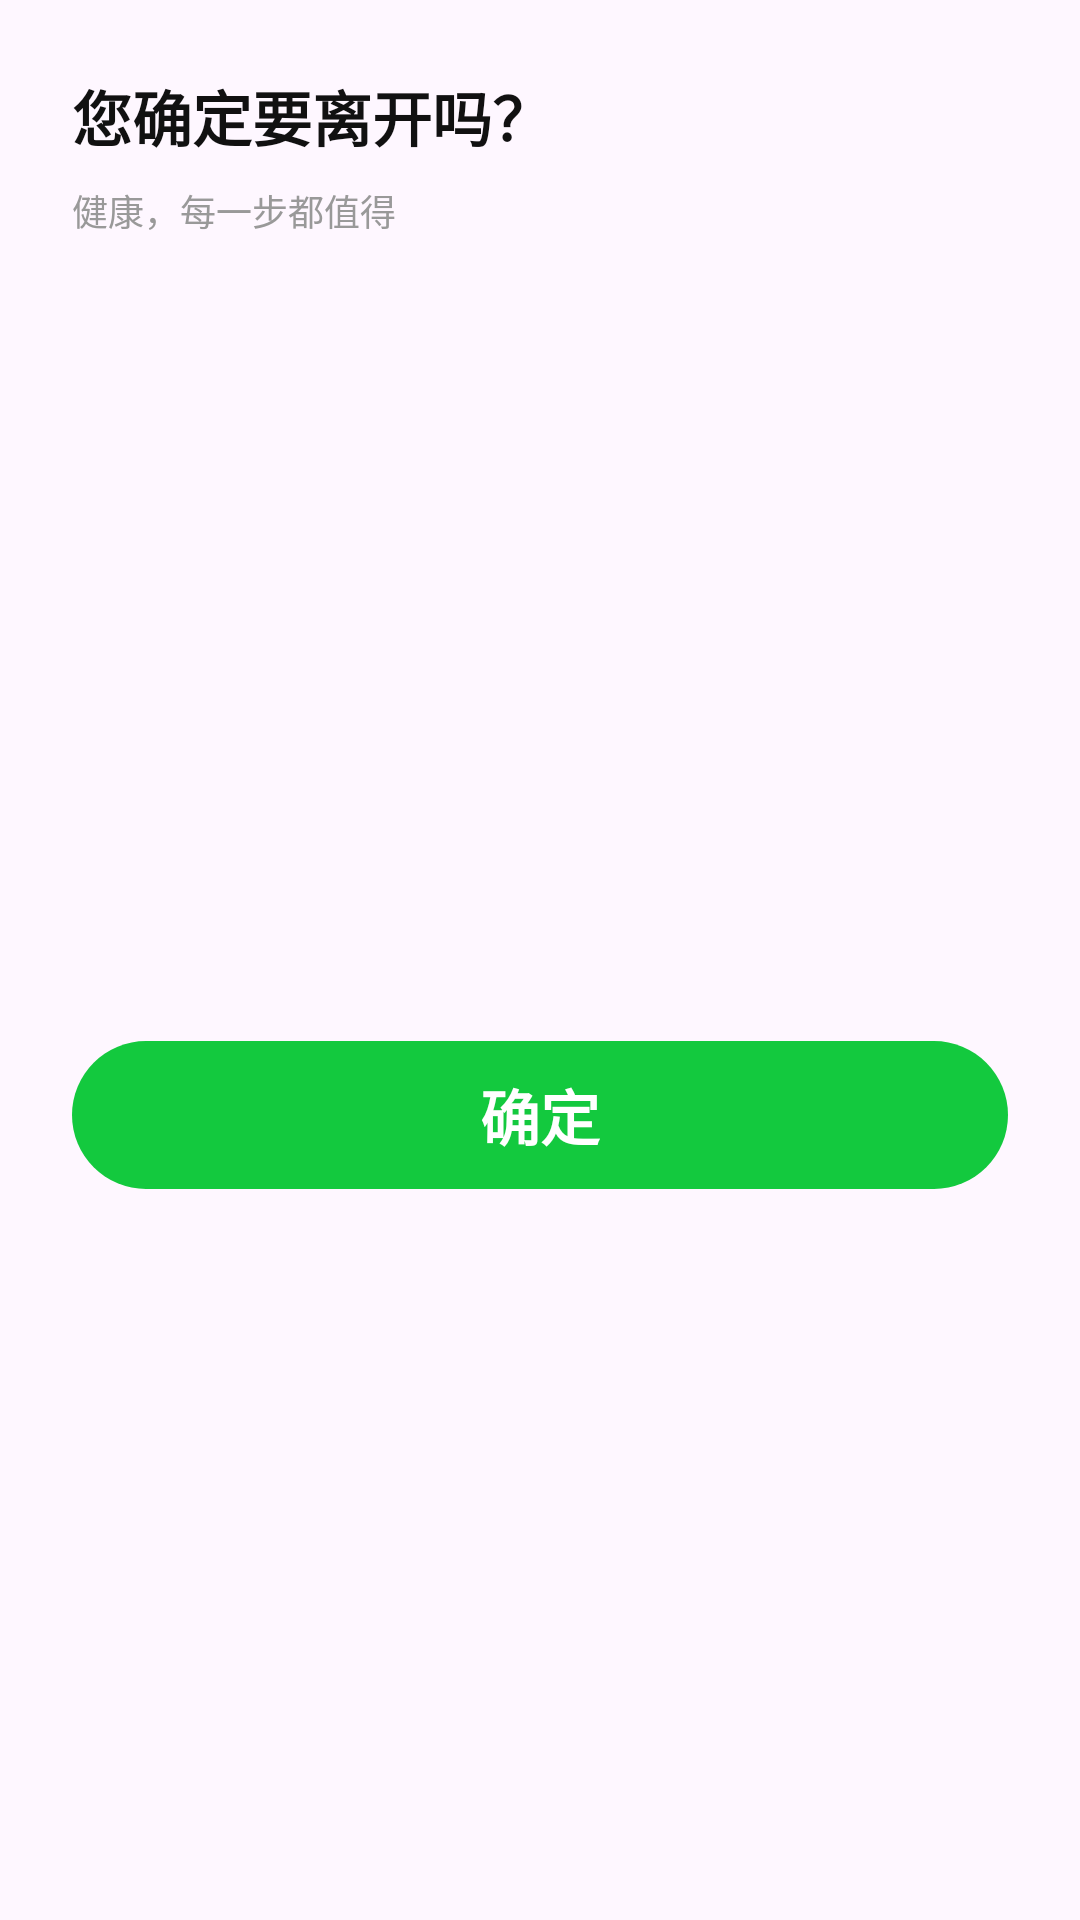

Android layout source for this screen:
<!-- AndroidManifest.xml: application theme Theme.AtomStep -->
<!-- res/layout/dialog_app_out.xml -->
<?xml version="1.0" encoding="utf-8"?>
<layout xmlns:android="http://schemas.android.com/apk/res/android"
    xmlns:app="http://schemas.android.com/apk/res-auto">

    <data>

    </data>

    <androidx.constraintlayout.widget.ConstraintLayout
        android:layout_width="match_parent"
        android:layout_height="wrap_content">
        <TextView
            android:id="@+id/tv_title"
            android:layout_width="wrap_content"
            android:layout_height="wrap_content"
            android:layout_marginHorizontal="@dimen/dp_24"
            android:layout_marginTop="@dimen/dp_24"
            android:text="您确定要离开吗？"
            android:textSize="@dimen/sp_20"
            android:textStyle="bold"
            android:textColor="@color/color_text_title"
            app:layout_constraintEnd_toEndOf="parent"
            app:layout_constraintHorizontal_bias="0"
            app:layout_constraintStart_toStartOf="parent"
            app:layout_constraintTop_toTopOf="parent" />
        <ImageView
            android:id="@+id/iv_close"
            android:layout_width="@dimen/dp_24"
            android:layout_height="@dimen/dp_24"
            android:src="@drawable/baseline_close_24"
            app:layout_constraintEnd_toEndOf="parent"
            app:layout_constraintTop_toTopOf="parent"
            android:layout_margin="@dimen/dp_24"/>

        <TextView
            android:id="@+id/tv_title_sub"
            android:layout_width="wrap_content"
            android:layout_height="wrap_content"
            android:layout_marginHorizontal="@dimen/dp_24"
            app:layout_constraintEnd_toEndOf="parent"
            app:layout_constraintHorizontal_bias="0"
            app:layout_constraintStart_toStartOf="parent"
            app:layout_constraintTop_toBottomOf="@id/tv_title"
            android:layout_marginTop="@dimen/dp_8"
            android:textSize="@dimen/sp_12"
            android:textColor="@color/color_text_sub"
            android:text="健康，每一步都值得"/>

        <TextView
            android:id="@+id/tv_submit"
            android:layout_width="0dp"
            android:layout_height="wrap_content"
            app:layout_constraintTop_toBottomOf="@id/tv_title_sub"
            app:layout_constraintBottom_toBottomOf="parent"
            app:layout_constraintStart_toStartOf="parent"
            app:layout_constraintEnd_toEndOf="parent"
            android:layout_marginBottom="@dimen/dp_24"
            android:layout_marginHorizontal="@dimen/dp_24"
            android:layout_marginTop="@dimen/dp_48"
            android:background="@drawable/shape_submit_btn_bg"
            android:text="确定"
            android:textSize="@dimen/sp_20"
            android:paddingVertical="@dimen/dp_10"
            android:textStyle="bold"
            android:gravity="center"
            android:textColor="@color/white"/>
    </androidx.constraintlayout.widget.ConstraintLayout>
</layout>
<!-- resources referenced by this layout -->
<resources>
  <color name="color_text_sub">#999999</color>
  <color name="color_text_title">#111111</color>
  <color name="white">#FFFFFFFF</color>
  <dimen name="dp_10">10dp</dimen>
  <dimen name="dp_24">24dp</dimen>
  <dimen name="dp_48">48dp</dimen>
  <dimen name="dp_8">8dp</dimen>
  <dimen name="sp_12">12sp</dimen>
  <dimen name="sp_20">20sp</dimen>
  <!-- drawable shape_submit_btn_bg (drawable) -->
  <?xml version="1.0" encoding="utf-8"?>
  <shape xmlns:android="http://schemas.android.com/apk/res/android">
  
      <corners android:radius="@dimen/dp_100"/>
      <solid android:color="@color/green_1"/>
  </shape>
  <style name="Theme.AtomStep" parent="Base.Theme.AtomStep" />
  <dimen name="dp_100">100dp</dimen>
  <color name="green_1">#13C93E</color>
  <style name="Base.Theme.AtomStep" parent="Theme.Material3.DayNight.NoActionBar">
          
          
      </style>
</resources>
